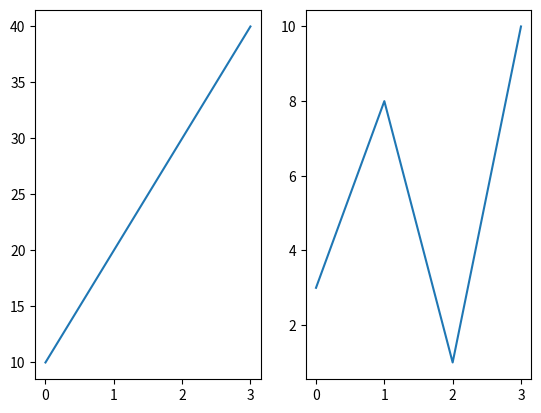

This chart was generated by the following Python code:
import matplotlib.pyplot as plt
import numpy as np
# V.V.I:
# plt.subplot(rows, columns, index), here index start from 1 not 0
# here index is very importent
# Rows and columns directly control the arrangement and layout of your graphs.
#For a single subplot layout, keep the number of rows and columns the same;
# only change the index for each graph.


#plot 1:
x = np.array([0, 1, 2, 3])
y = np.array([3, 8, 1, 10])

plt.subplot(1,2,2)
plt.plot(x,y)


#plot 2:
x = np.array([0, 1, 2, 3])
y = np.array([10, 20, 30, 40])

plt.subplot(1,2,1)
plt.plot(x,y)
plt.show()
